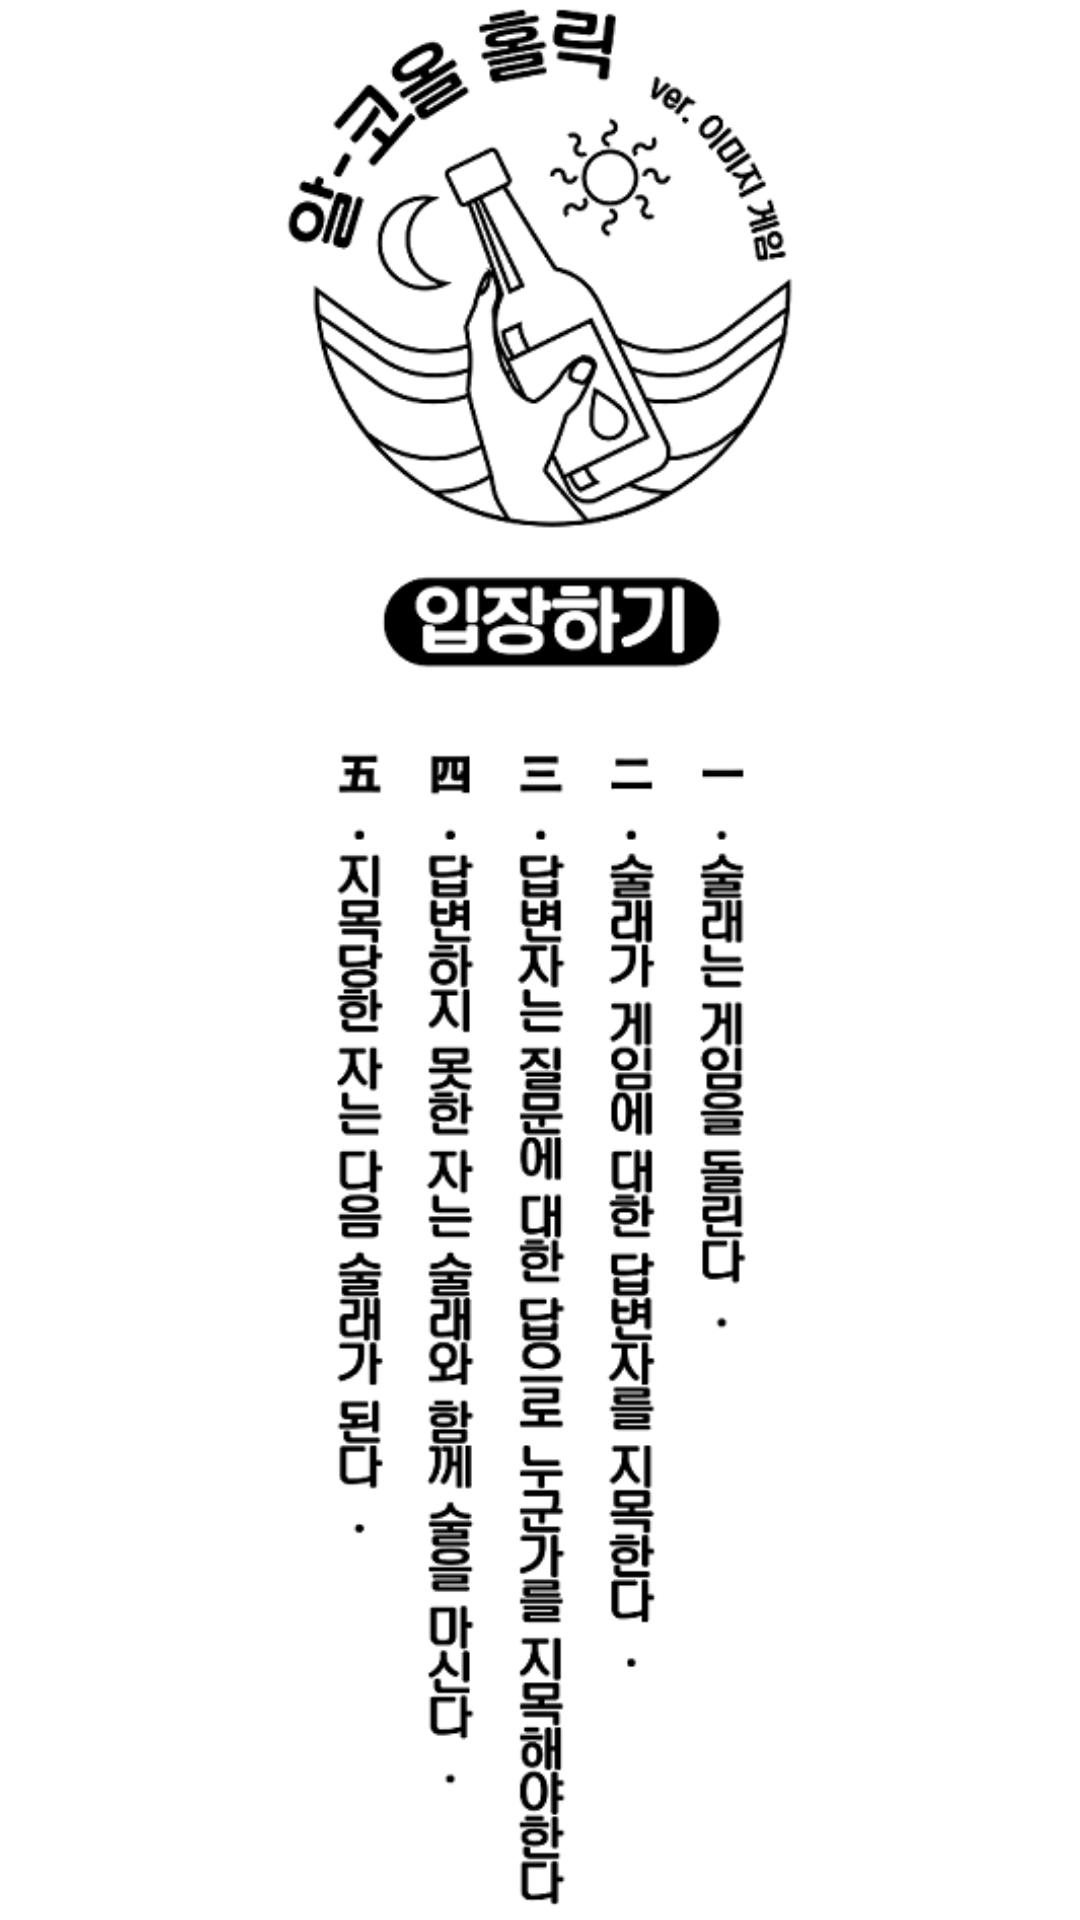

Produce the Android XML layout that renders to this screen, including the resource entries it uses.
<!-- AndroidManifest.xml: application theme AppTheme -->
<!-- res/layout/activity_main.xml -->
<?xml version="1.0" encoding="utf-8"?>
<android.support.constraint.ConstraintLayout
    xmlns:android="http://schemas.android.com/apk/res/android"
    xmlns:tools="http://schemas.android.com/tools"
    xmlns:app="http://schemas.android.com/apk/res-auto"
    android:layout_width="match_parent"
    android:layout_height="match_parent"
    tools:context=".MainActivity"
    android:background="#ffff">

    <ImageButton
        android:id="@+id/imageButton"
        android:layout_width="match_parent"
        android:layout_height="match_parent"
        android:background="#ffffff"
        android:scaleType="centerInside"
        android:onClick="onClickButton"
        android:src="@drawable/eeee"
        app:layout_constraintBottom_toBottomOf="parent"
        app:layout_constraintEnd_toEndOf="parent"
        app:layout_constraintTop_toTopOf="parent" />
</android.support.constraint.ConstraintLayout>
<!-- resources referenced by this layout -->
<resources>
  <!-- drawable eeee: png bitmap (drawable, 69485 bytes) -->
  <style name="AppTheme" parent="Theme.AppCompat.Light.DarkActionBar">
          
          <item name="colorPrimary">@color/colorPrimary</item>
          <item name="colorPrimaryDark">@color/colorPrimaryDark</item>
          <item name="colorAccent">@color/colorAccent</item>
          
          <item name="windowActionBar">false</item>
          <item name="windowNoTitle">true</item>
  
      </style>
  <!-- not gathered from this repository: default colours our renderer supplied (Android Studio template values) -->
  <color name="colorPrimary">#FF6200EE</color>
  <color name="colorPrimaryDark">#FF3700B3</color>
  <color name="colorAccent">#FF03DAC5</color>
</resources>
